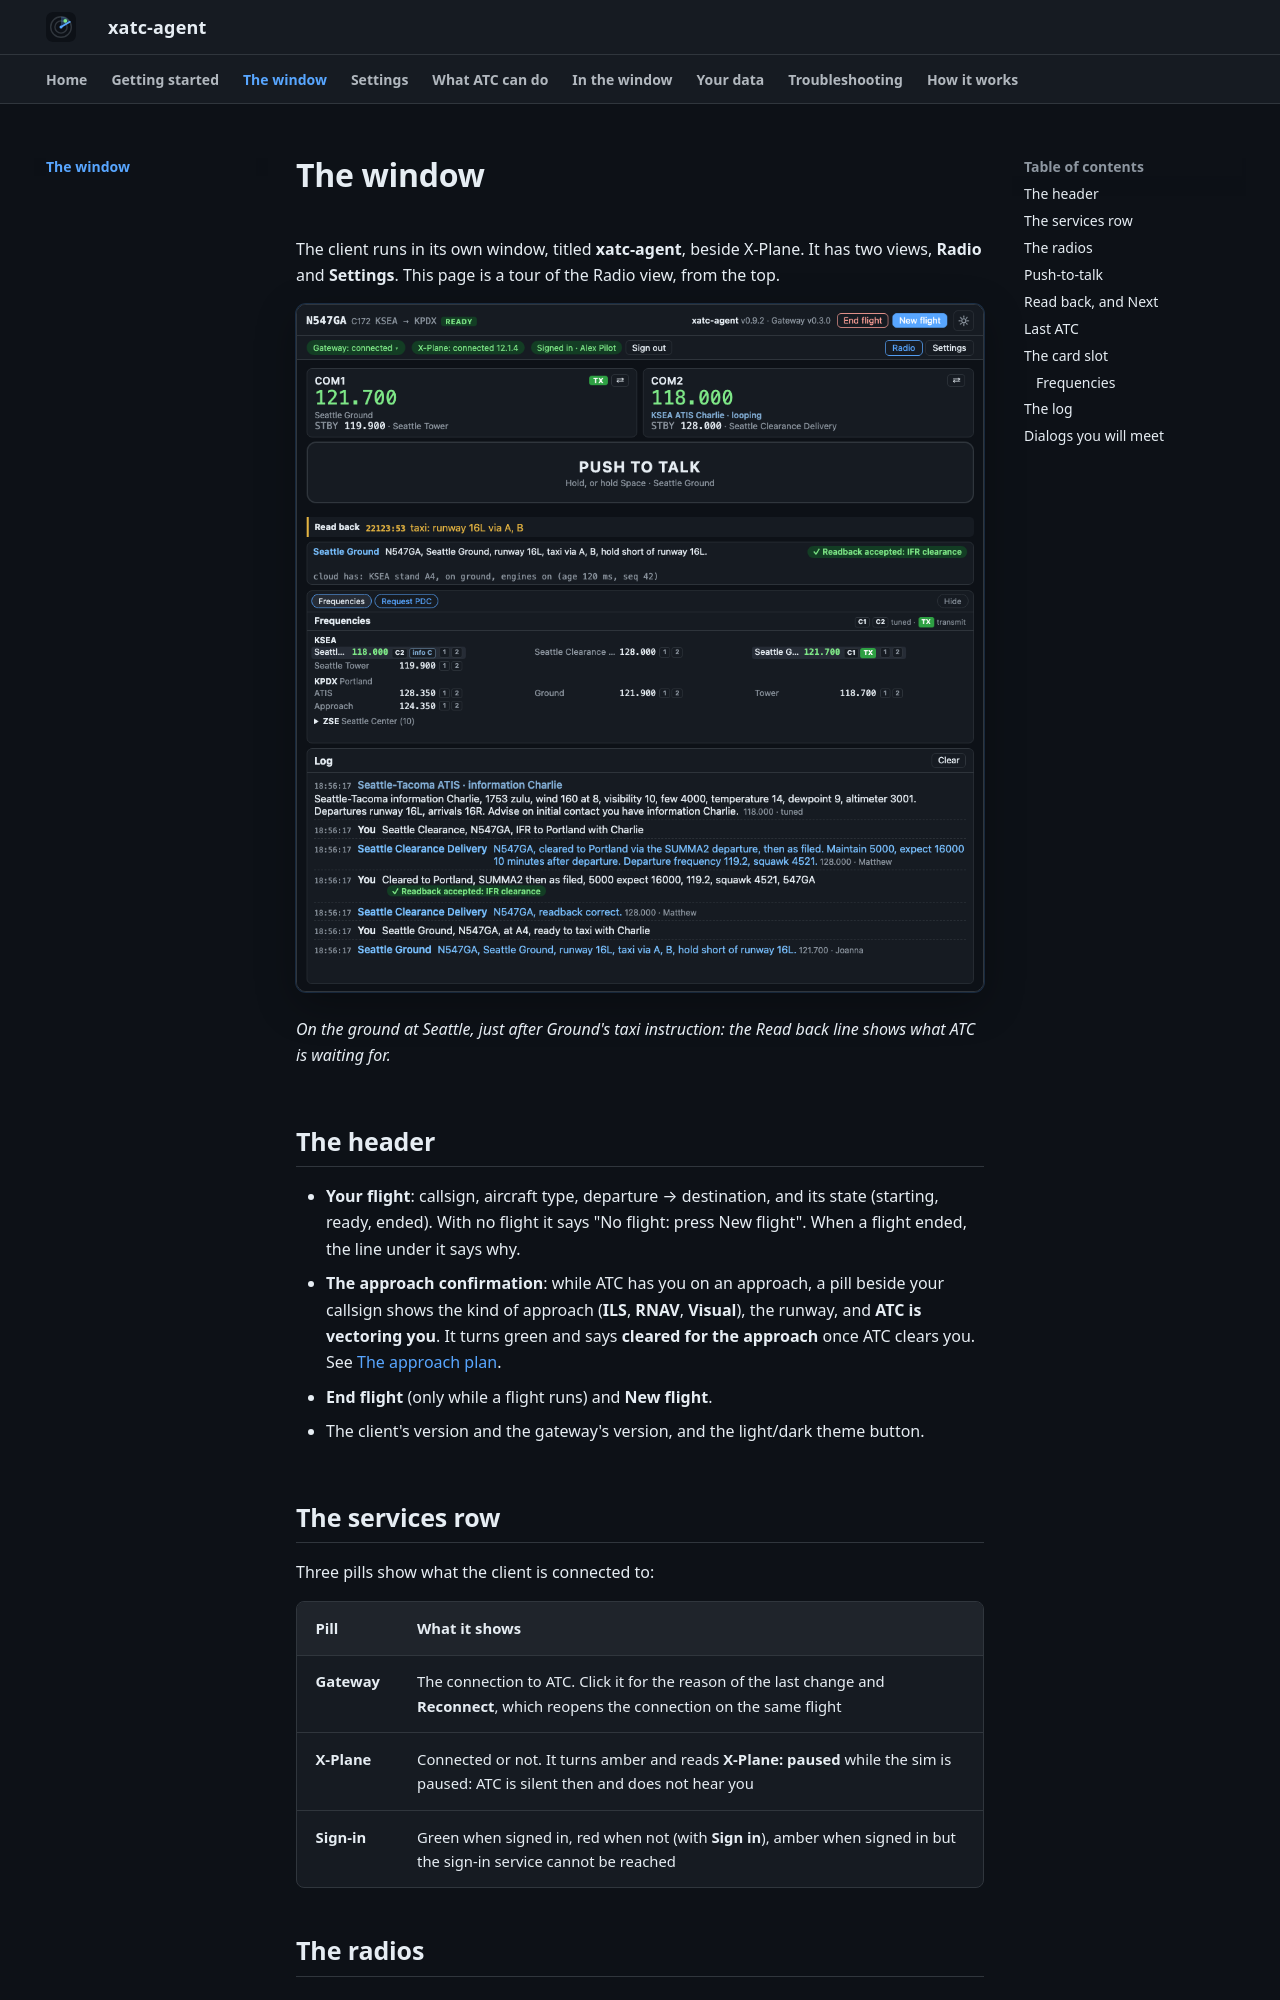

repository: dbryant4/xplane12-atc-agent-docs · page: window/index.html · generator: mkdocs

# The window

The client runs in its own window, titled **xatc-agent**, beside X-Plane. It has two views, **Radio** and **Settings**. This page is a tour of the Radio view, from the top.

![The Radio view on the ground at Seattle: the header, the services row, the radios, push-to-talk, the read back line, the Frequencies card and the log](assets/window-radio.png)

*On the ground at Seattle, just after Ground's taxi instruction: the **Read back** line shows what ATC is waiting for.*

## The header

- **Your flight**: callsign, aircraft type, departure → destination, and its state (starting, ready, ended). With no flight it says "No flight: press New flight". When a flight ended, the line under it says why.
- **The approach confirmation**: while ATC has you on an approach, a pill beside your callsign shows the kind of approach (**ILS**, **RNAV**, **Visual**), the runway, and **ATC is vectoring you**. It turns green and says **cleared for the approach** once ATC clears you. See [The approach plan](client/approach-card.md).
- **End flight** (only while a flight runs) and **New flight**.
- The client's version and the gateway's version, and the light/dark theme button.

## The services row

Three pills show what the client is connected to:

| Pill | What it shows |
|---|---|
| **Gateway** | The connection to ATC. Click it for the reason of the last change and **Reconnect**, which reopens the connection on the same flight |
| **X-Plane** | Connected or not. It turns amber and reads **X-Plane: paused** while the sim is paused: ATC is silent then and does not hear you |
| **Sign-in** | Green when signed in, red when not (with **Sign in**), amber when signed in but the sign-in service cannot be reached |

## The radios

**COM1** and **COM2**, active and standby, exactly as X-Plane has them, with the name of the facility on each frequency when ATC knows it ("Seattle Ground").

- **TX** marks the radio selected to transmit on your aircraft's audio panel. It turns red while you transmit.
- **⇄** swaps active and standby, like the flip-flop key on a real radio.
- A radio tuned to an ATIS says so: "KSEA ATIS Charlie · looping".

The client changes X-Plane's radios and nothing else, so the window always shows what X-Plane really has.
